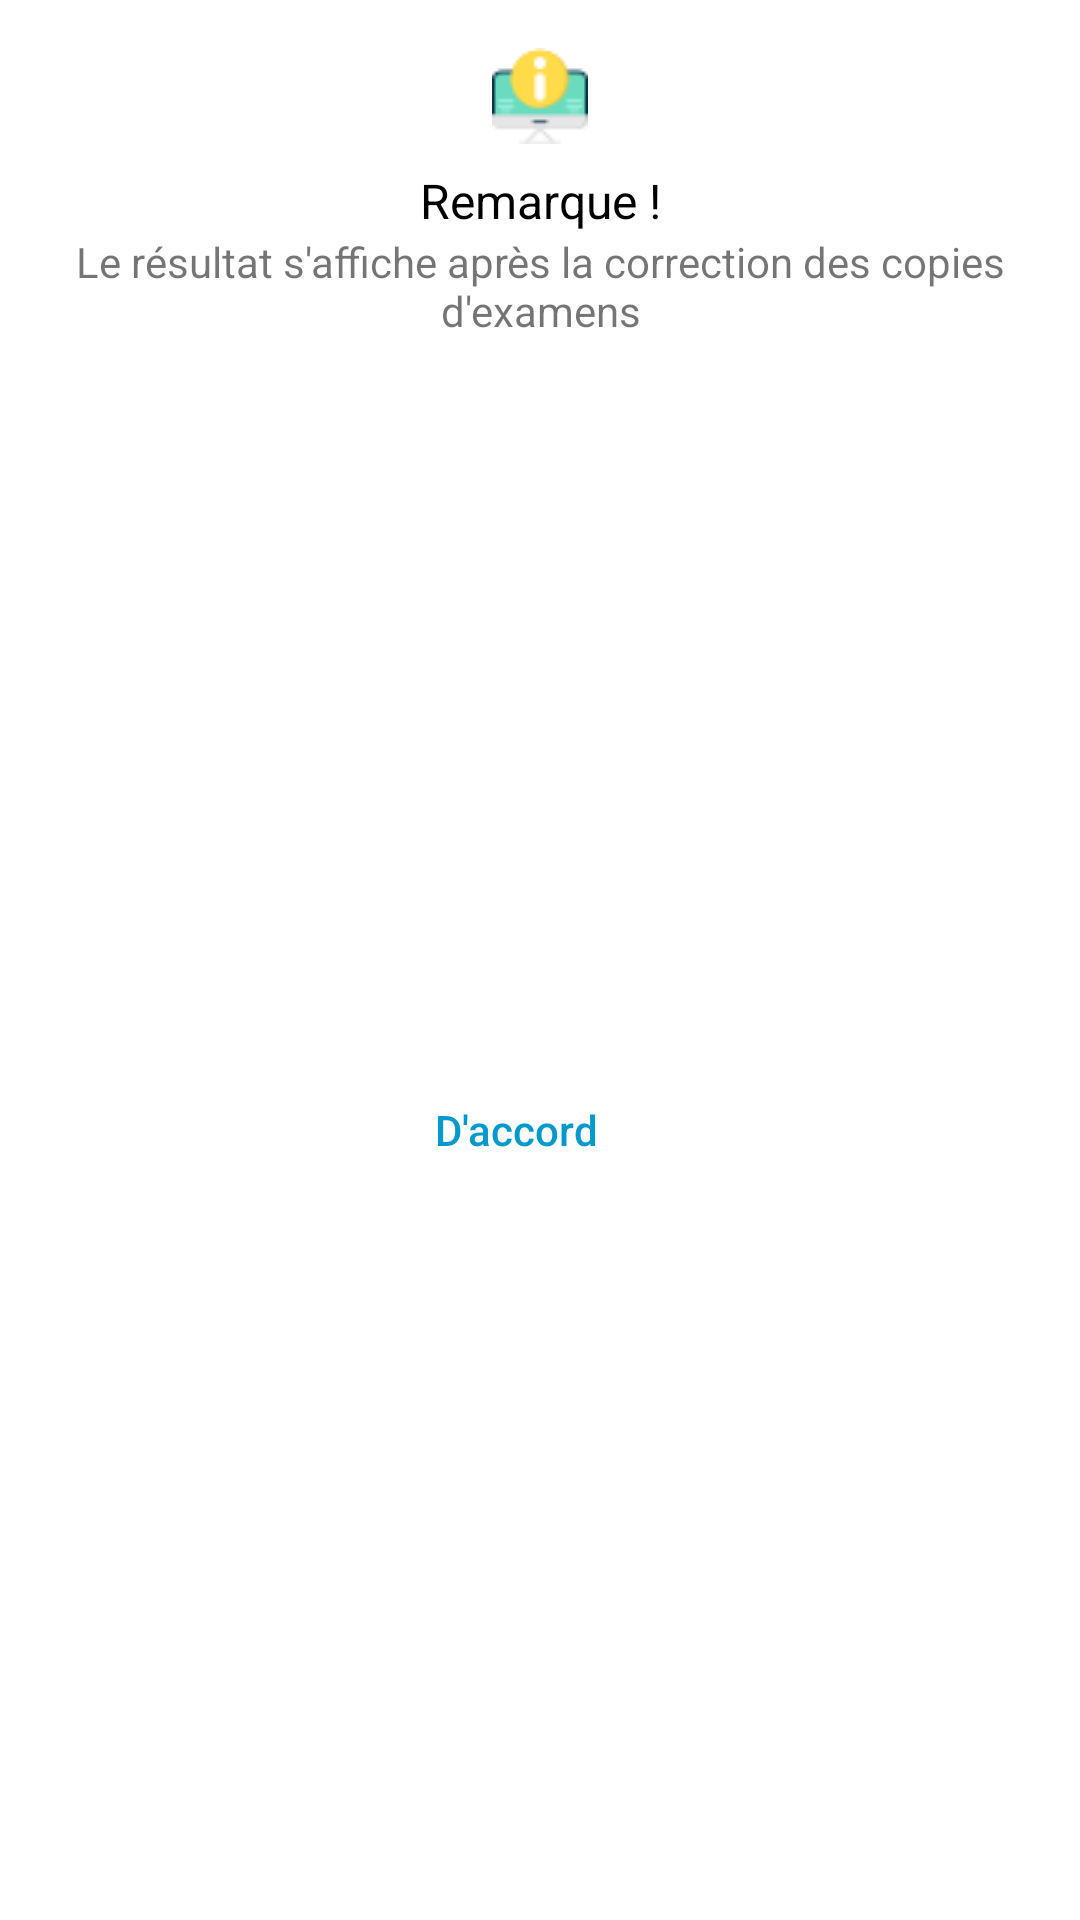

Layout XML and referenced resources for this Android screen:
<!-- AndroidManifest.xml: application theme Theme.Concours -->
<!-- res/layout/custom_dialog.xml -->
<?xml version="1.0" encoding="utf-8"?>
<androidx.constraintlayout.widget.ConstraintLayout xmlns:android="http://schemas.android.com/apk/res/android"
    xmlns:app="http://schemas.android.com/apk/res-auto"
    xmlns:tools="http://schemas.android.com/tools"
    android:layout_width="match_parent"
    android:layout_height="wrap_content"
    android:background="@android:color/white">


    <ImageView
        android:id="@+id/imageView"
        android:layout_width="wrap_content"
        android:layout_height="wrap_content"
        android:layout_marginStart="8dp"
        android:layout_marginTop="16dp"
        android:layout_marginEnd="8dp"
        app:layout_constraintEnd_toEndOf="parent"
        app:layout_constraintStart_toStartOf="parent"
        app:layout_constraintTop_toTopOf="parent"
        app:srcCompat="@drawable/info_img" />

    <TextView
        android:id="@+id/textView"
        android:layout_width="wrap_content"
        android:layout_height="wrap_content"
        android:layout_marginStart="8dp"
        android:layout_marginTop="8dp"
        android:layout_marginEnd="8dp"
        android:text="Remarque !"
        android:textColor="@android:color/black"
        android:textSize="16sp"
        app:layout_constraintEnd_toEndOf="parent"
        app:layout_constraintStart_toStartOf="parent"
        app:layout_constraintTop_toBottomOf="@+id/imageView" />

    <TextView
        android:id="@+id/textView2"
        android:layout_width="0dp"
        android:layout_height="wrap_content"
        android:layout_marginStart="16dp"
        android:layout_marginEnd="16dp"
        android:text="Le résultat s'affiche après la correction des copies d'examens"
        android:textAlignment="center"
        app:layout_constraintEnd_toEndOf="parent"
        app:layout_constraintStart_toStartOf="parent"
        app:layout_constraintTop_toBottomOf="@+id/textView" />

    <Button
        android:id="@+id/btn_okay"
        android:layout_width="match_parent"
        android:layout_height="wrap_content"
        android:layout_marginTop="16dp"
        android:layout_marginEnd="16dp"
        android:layout_marginBottom="16dp"
        android:background="@android:color/transparent"
        android:stateListAnimator="@null"
        android:text="D'accord"
        android:textAllCaps="false"
        android:textColor="@android:color/holo_blue_dark"
        app:layout_constraintBottom_toBottomOf="parent"
        app:layout_constraintEnd_toEndOf="parent"
        app:layout_constraintTop_toBottomOf="@+id/textView2" />
</androidx.constraintlayout.widget.ConstraintLayout>
<!-- resources referenced by this layout -->
<resources>
  <!-- drawable info_img: png bitmap (drawable, 1282 bytes) -->
  <style name="Theme.Concours" parent="Theme.MaterialComponents.DayNight.NoActionBar">
          
          <item name="colorPrimary">@color/purple_500</item>
          <item name="colorPrimaryVariant">@color/purple_700</item>
          <item name="colorOnPrimary">@color/white</item>
          
          <item name="colorSecondary">@color/teal_200</item>
          <item name="colorSecondaryVariant">@color/teal_700</item>
          <item name="colorOnSecondary">@color/black</item>
          
          <item name="android:statusBarColor" tools:targetApi="l">?attr/colorPrimaryVariant</item>
          
      </style>
  <color name="purple_500">#FF6200EE</color>
  <color name="purple_700">#FF3700B3</color>
  <color name="white">#FFFFFFFF</color>
  <color name="teal_200">#FF03DAC5</color>
  <color name="teal_700">#FF018786</color>
  <color name="black">#FF000000</color>
</resources>
